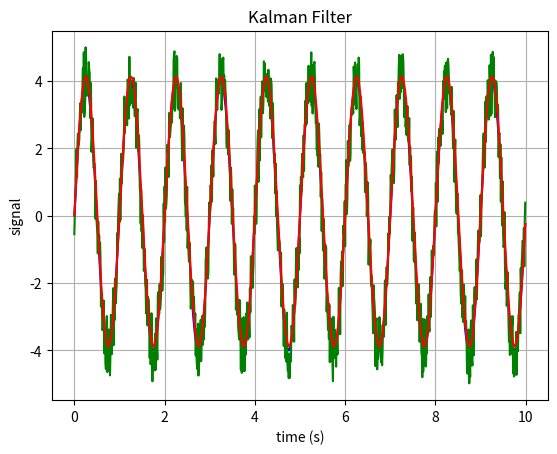

The matplotlib source for this figure:
import numpy as np
import matplotlib.pyplot as plt

class Kalman:
    def __init__(self, q, v, r, p, x, time):
        self.q=q
        self.r=r
        self.p=p
        self.x=x
        self.v=v
        self.lastUpdate = time
        self.k=0.0

    def update(self, measurement, time):
        A = self.dFunc(self.lastUpdate)
        H = A*(time - self.lastUpdate)
        x_last =self.x+H+ self.v
        P_last = H*self.p*H+self.q
        self.k = (P_last*H)/(H*P_last*A + self.r)
        self.x = x_last + self.k*(measurement-H*x_last)
        self.p = (1 - self.k * H) * P_last
        self.lastUpdate = time

    def func(self, X):
        f = 1
        return 4 * np.core.sin(2 * np.pi * f * X)

    def dFunc(self, X):
        f = 1
        return (8*np.pi*f*np.core.cos(2 * np.pi * f * X))

def func(X):
    f = 1
    return 4*np.core.sin(2*np.pi*f*X)
def dFunc(X):
    f = 1
    return 4*np.core.cos(2*np.pi*f*X)

klm = Kalman(0, 0, 1, 0.05, 0, 0)
t = np.arange(0, 10, 0.01)
y = klm.func(t)
ynoise = y+((np.random.rand(y.size)*1000)%2-1)
yfilter = np.zeros(t.size)

for i in range(0, t.size):
    klm.update(ynoise[i], t[i])
    yfilter[i]=klm.x


plt.plot(t, y, 'b')
plt.plot(t, ynoise, 'g')
plt.plot(t, yfilter, 'r')
plt.xlabel('time (s)')
plt.ylabel('signal')
plt.title('Kalman Filter')
plt.grid(True)
plt.show()


